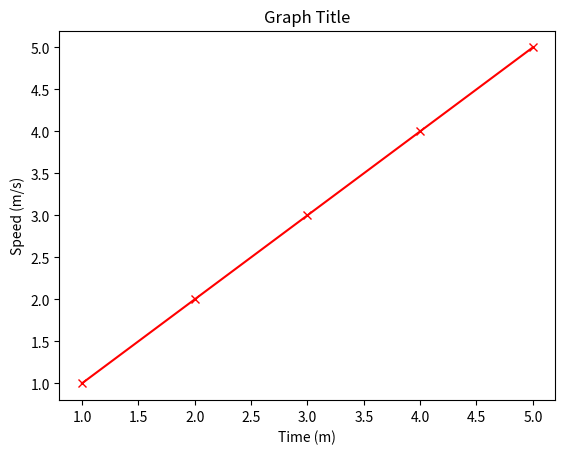

Python code for this plot:
import matplotlib.pyplot as plt

x = [1,2,3,4,5]
y = [1,2,3,4,5]

plt.plot(x, y, color = "red", marker = "x")
plt.xlabel("Time (m)")
plt.ylabel("Speed (m/s)")
plt.title("Graph Title")
plt.show()
